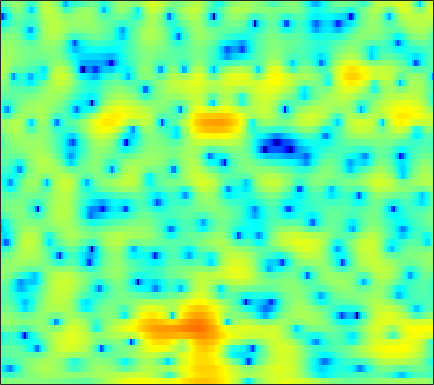

The file beside this chart, header and first rows:
0.24229, 0.19945, 0.14854, 0.1073, 0.085288, 0.063313, 0.047295, 0.041749, 0.051939, 0.069199, 0.10055, 0.12696, 0.16417, 0.19836, 0.2141, 0.22462, 0.24814, 0.25575, 0.2465, 0.22583, 0.18384, 0.14115, 0.065743, -0.027968
-4.462, -4.739, -5.002, -5.093, -5.023, -4.745, -4.278, -3.838, -3.179, -2.488, -1.805, -1.313, -0.703, -0.151, 0.2191, 0.6553, 1.024, 1.257, 1.511, 1.705, 1.841, 1.905, 1.944, 1.936
-8.548, -9.972, -12.51, -15.88, -17.88, -15.83, -11.81, -9.305, -6.673, -4.607, -2.943, -1.899, -0.726, 0.2431, 0.856, 1.543, 2.094, 2.427, 2.769, 2.998, 3.115, 3.132, 3.05, 2.851
-5.413, -5.289, -5.135, -4.946, -4.755, -4.398, -3.915, -3.49, -2.871, -2.221, -1.571, -1.101, -0.511, 0.03295, 0.4101, 0.8708, 1.286, 1.568, 1.899, 2.168, 2.367, 2.462, 2.504, 2.433
-3.261, -2.972, -2.657, -2.41, -2.276, -2.134, -2.024, -1.973, -1.946, -1.972, -2.047, -2.131, -2.271, -2.409, -2.475, -2.464, -2.274, -1.982, -1.412, -0.6929, 0.09258, 0.6764, 1.398, 2.017
-2.634, -2.484, -2.308, -2.199, -2.17, -2.2, -2.32, -2.495, -2.82, -3.288, -3.935, -4.575, -5.711, -7.305, -8.976, -12.35, -18.07, -19.62, -12.51, -7.556, -4.199, -2.265, -0.2152, 1.4
-6.055, -5.601, -5.085, -4.747, -4.635, -4.706, -4.992, -5.344, -5.929, -6.593, -7.206, -7.579, -7.927, -8.112, -8.168, -8.131, -7.798, -7.226, -5.977, -4.338, -2.57, -1.286, 0.294, 1.681
-9.658, -7.748, -6.147, -5.311, -5.072, -5.253, -6.05, -7.096, -9.256, -12.82, -19.61, -27.49, -16.7, -11.25, -8.743, -6.36, -4.555, -3.447, -2.169, -1.055, -0.049, 0.6534, 1.523, 2.318
-1.78, -1.469, -1.113, -0.9231, -0.912, -1.117, -1.553, -2, -2.721, -3.439, -3.929, -4.015, -3.671, -2.906, -2.218, -1.3, -0.4797, 0.02996, 0.5515, 0.8769, 1.009, 0.981, 0.8236, 0.5941
1.416, 1.442, 1.468, 1.426, 1.351, 1.191, 0.9847, 0.8077, 0.5488, 0.3511, 0.249, 0.2418, 0.3349, 0.5174, 0.6835, 0.9318, 1.137, 1.214, 1.171, 0.8997, 0.3015, -0.4594, -2.04, -4.658
0.6904, 0.7701, 0.779, 0.6499, 0.4764, 0.13, -0.2973, -0.6536, -1.134, -1.551, -1.835, -1.895, -1.757, -1.397, -1.025, -0.4666, 0.07354, 0.4162, 0.7561, 0.9153, 0.8741, 0.7018, 0.3139, -0.1736
-1.063, -0.8645, -0.8617, -1.137, -1.511, -2.246, -3.296, -4.31, -5.989, -8.116, -10.41, -11.49, -10.63, -8.155, -6.25, -4.062, -2.305, -1.224, -0.04725, 0.8591, 1.552, 1.957, 2.373, 2.663
-2.446, -2.336, -2.462, -2.851, -3.322, -4.207, -5.385, -6.472, -8.207, -10.3, -12.51, -13.5, -12.64, -10.12, -8.124, -5.757, -3.77, -2.486, -1.013, 0.2292, 1.261, 1.918, 2.643, 3.216
-2.551, -2.735, -3.18, -3.849, -4.503, -5.5, -6.595, -7.424, -8.42, -9.073, -9.355, -9.249, -8.71, -7.777, -6.893, -5.571, -4.179, -3.135, -1.797, -0.5436, 0.6075, 1.381, 2.281, 3.032
-1.639, -2.091, -2.936, -4.137, -5.265, -7.121, -9.367, -11.27, -13.68, -14.8, -14.04, -12.88, -11.29, -9.843, -8.818, -7.468, -6.033, -4.884, -3.313, -1.765, -0.3131, 0.6838, 1.865, 2.863
-0.1659, -0.6153, -1.495, -2.72, -3.92, -5.992, -8.738, -11.33, -15.29, -17.03, -15.32, -13.9, -12.83, -12.69, -13.02, -13.29, -11.95, -9.849, -6.735, -3.942, -1.645, -0.2152, 1.369, 2.623
1.04, 0.8921, 0.5105, -0.0796, -0.6742, -1.622, -2.67, -3.478, -4.51, -5.418, -6.197, -6.81, -7.842, -9.358, -10.9, -13.02, -12.49, -9.965, -6.466, -3.669, -1.516, -0.2311, 1.125, 2.158
0.8351, 1.039, 1.176, 1.163, 1.076, 0.8768, 0.5808, 0.326, -0.05542, -0.472, -0.8928, -1.229, -1.677, -2.089, -2.329, -2.468, -2.319, -2.03, -1.477, -0.8589, -0.2954, 0.05401, 0.3938, 0.5758
-0.648, -0.1836, 0.3356, 0.7583, 1.033, 1.327, 1.543, 1.658, 1.764, 1.804, 1.775, 1.722, 1.607, 1.456, 1.325, 1.139, 0.9437, 0.7746, 0.5067, 0.1671, -0.2944, -0.7511, -1.548, -2.572
-3.048, -2.464, -1.713, -0.9651, -0.4061, 0.322, 1.035, 1.527, 2.096, 2.56, 2.883, 3.042, 3.129, 3.079, 2.951, 2.657, 2.219, 1.802, 1.117, 0.267, -0.7574, -1.68, -3.16, -5.073
-6.639, -6.436, -5.96, -5.009, -4.005, -2.436, -0.8491, 0.2525, 1.512, 2.517, 3.263, 3.649, 3.941, 3.98, 3.845, 3.446, 2.796, 2.153, 1.094, -0.1613, -1.536, -2.559, -3.81, -4.851
-11.41, -13.89, -20.21, -18.19, -12.03, -6.721, -3.192, -1.204, 0.8636, 2.388, 3.485, 4.05, 4.493, 4.595, 4.451, 3.962, 3.11, 2.191, 0.5581, -1.656, -4.618, -7.361, -10.62, -9.825
-11.1, -11.34, -11.16, -9.853, -8.201, -5.616, -3.148, -1.546, 0.2442, 1.647, 2.679, 3.22, 3.663, 3.799, 3.705, 3.311, 2.604, 1.841, 0.5001, -1.28, -3.53, -5.363, -7.106, -6.565
-13.84, -11.88, -9.563, -7.517, -6.12, -4.343, -2.766, -1.705, -0.4912, 0.4695, 1.173, 1.549, 1.85, 1.948, 1.899, 1.692, 1.351, 1.036, 0.5406, 0.02858, -0.4242, -0.6607, -0.7637, -0.5561
-12.28, -10.07, -7.646, -5.688, -4.465, -3.071, -1.946, -1.252, -0.5262, -0.01771, 0.2731, 0.3711, 0.3375, 0.158, -0.03258, -0.3038, -0.5193, -0.5978, -0.5781, -0.3999, -0.09316, 0.189, 0.6222, 1.095
-4.811, -4.216, -3.325, -2.441, -1.81, -1.097, -0.5242, -0.2099, 0.03346, 0.06613, -0.1314, -0.4566, -1.129, -2.077, -2.934, -4.123, -5.001, -5.143, -4.447, -3.147, -1.723, -0.7161, 0.4659, 1.44
-1.342, -1.144, -0.832, -0.5029, -0.266, 0.004993, 0.1953, 0.2642, 0.2251, -0.01741, -0.5162, -1.109, -2.26, -3.976, -5.834, -9.656, -17.63, -29.24, -12.39, -6.921, -3.671, -1.917, -0.1266, 1.223
-0.9332, -0.9353, -0.9135, -0.8433, -0.7799, -0.6552, -0.5346, -0.4688, -0.445, -0.5456, -0.8237, -1.157, -1.812, -2.707, -3.502, -4.598, -5.376, -5.506, -4.876, -3.676, -2.3, -1.294, -0.06719, 1.003
-2.197, -2.472, -2.801, -3.014, -3.046, -2.862, -2.478, -2.113, -1.601, -1.158, -0.8436, -0.7085, -0.6893, -0.8284, -0.998, -1.278, -1.537, -1.672, -1.728, -1.612, -1.28, -0.8798, -0.1845, 0.6484
-4.274, -5.142, -6.617, -8.21, -8.898, -8.346, -6.508, -4.942, -3.129, -1.677, -0.5703, 0.03316, 0.5922, 0.8834, 0.9268, 0.7559, 0.3088, -0.1985, -1.154, -2.308, -3.356, -3.64, -2.859, -1.15
-6.25, -7.17, -9.398, -13.4, -17.3, -15.1, -9.879, -7.157, -4.503, -2.518, -0.9838, -0.06478, 0.9143, 1.581, 1.843, 1.855, 1.405, 0.6872, -0.9192, -3.708, -8.844, -15.34, -9.51, -3.383
-6.805, -6.666, -6.946, -7.469, -7.78, -7.987, -7.797, -7.478, -6.75, -5.607, -4.082, -2.803, -1.211, 0.0898, 0.8331, 1.466, 1.7, 1.618, 1.229, 0.629, 0.08288, -0.08598, 0.2218, 0.9929
-4.786, -4.67, -4.83, -5.29, -5.892, -7.133, -9.103, -11.38, -16.3, -17.25, -10.52, -6.885, -3.512, -1.177, 0.1148, 1.361, 2.186, 2.577, 2.865, 2.974, 2.98, 2.945, 2.886, 2.808
-2.579, -2.607, -2.796, -3.203, -3.691, -4.547, -5.771, -6.784, -7.895, -7.657, -5.888, -4.171, -2.062, -0.3169, 0.7393, 1.847, 2.635, 3.056, 3.399, 3.541, 3.507, 3.374, 3.052, 2.568
-1.919, -1.823, -1.738, -1.745, -1.79, -1.916, -2.026, -2.074, -1.986, -1.668, -1.107, -0.5603, 0.2155, 0.9837, 1.511, 2.093, 2.526, 2.74, 2.887, 2.856, 2.647, 2.378, 1.856, 1.124
-2.461, -2.045, -1.533, -1.083, -0.7936, -0.491, -0.2167, -0.03533, 0.2197, 0.4841, 0.7743, 0.9946, 1.312, 1.62, 1.825, 2.043, 2.186, 2.218, 2.164, 1.974, 1.631, 1.262, 0.6262, -0.1996
-3.68, -2.656, -1.526, -0.6184, -0.08354, 0.4959, 0.9008, 1.136, 1.348, 1.488, 1.572, 1.608, 1.653, 1.688, 1.708, 1.741, 1.742, 1.713, 1.585, 1.347, 0.9706, 0.5812, -0.09235, -0.9168
-3.648, -2.174, -0.674, 0.4123, 1.027, 1.635, 2.005, 2.146, 2.159, 2.007, 1.715, 1.455, 1.074, 0.7757, 0.669, 0.6806, 0.8122, 0.9301, 1.008, 0.9166, 0.6106, 0.2387, -0.4573, -1.335
-0.4333, 0.3954, 1.348, 2.109, 2.565, 2.979, 3.208, 3.198, 2.946, 2.331, 1.303, 0.2308, -1.516, -3.165, -3.667, -2.921, -1.406, -0.4097, 0.5175, 0.8822, 0.6977, 0.2234, -0.7863, -2.208
1.439, 1.562, 1.784, 2.147, 2.487, 2.927, 3.316, 3.458, 3.333, 2.731, 1.481, -0.05348, -3.215, -8.691, -12.17, -6.581, -2.193, -0.2459, 1.26, 1.82, 1.585, 0.8831, -0.7893, -3.615
-1.972, -2.999, -4.208, -4.303, -3.4, -1.597, 0.003609, 0.936, 1.714, 2.052, 1.963, 1.696, 1.132, 0.6783, 0.6145, 0.961, 1.613, 2.118, 2.577, 2.684, 2.352, 1.798, 0.6014, -1.021
-6.208, -8.772, -14.61, -17.77, -11.69, -6.606, -3.553, -2.011, -0.5409, 0.4259, 1.05, 1.355, 1.621, 1.841, 1.988, 2.209, 2.442, 2.584, 2.69, 2.655, 2.444, 2.165, 1.629, 0.9659
-4.537, -5.091, -5.643, -5.651, -5.229, -4.212, -3.118, -2.336, -1.411, -0.69, -0.1196, 0.2158, 0.6299, 0.9669, 1.192, 1.472, 1.723, 1.884, 2.056, 2.148, 2.153, 2.088, 1.931, 1.661
-2.325, -2.434, -2.598, -2.703, -2.705, -2.603, -2.404, -2.197, -1.924, -1.645, -1.386, -1.196, -0.9389, -0.6706, -0.4263, -0.07568, 0.2983, 0.5946, 0.9832, 1.34, 1.644, 1.825, 1.993, 2.063
-0.2862, -0.5682, -1.075, -1.651, -2.069, -2.591, -2.91, -3.059, -3.179, -3.243, -3.342, -3.419, -3.551, -3.491, -3.282, -2.766, -2.05, -1.467, -0.6857, 0.07862, 0.7904, 1.295, 1.883, 2.387
1.799, 1.07, -0.2776, -2.042, -3.565, -5.405, -6.305, -6.235, -5.721, -5.558, -6.048, -6.954, -8.671, -10.16, -10.02, -8.1, -5.976, -4.69, -3.374, -2.261, -1.132, -0.2076, 1.08, 2.272
3.81, 2.853, 0.945, -2.004, -5.341, -13.17, -17.46, -10.78, -6.889, -5.588, -5.893, -7.064, -10.04, -14.15, -14.07, -10.34, -7.986, -7.258, -7.51, -8.49, -7.661, -5.296, -1.812, 0.9476
4.244, 3.673, 2.577, 1.167, 0.01056, -1.351, -2.167, -2.345, -2.269, -2.241, -2.489, -2.85, -3.536, -4.123, -4.456, -4.764, -5.217, -5.955, -7.696, -10.22, -10.21, -7.266, -3.327, -0.4464
3.229, 3.031, 2.61, 2.063, 1.618, 1.061, 0.555, 0.2401, -0.1226, -0.451, -0.7701, -1.031, -1.387, -1.736, -1.994, -2.322, -2.641, -2.886, -3.141, -3.158, -2.786, -2.27, -1.343, -0.4075
2.34, 2.293, 2.138, 1.902, 1.687, 1.363, 1.029, 0.7635, 0.4202, 0.08768, -0.2301, -0.4542, -0.7109, -0.9403, -1.072, -1.196, -1.264, -1.263, -1.201, -1.058, -0.8395, -0.6424, -0.3809, -0.1699
1.731, 1.741, 1.699, 1.592, 1.469, 1.238, 0.9563, 0.7175, 0.3665, -0.00227, -0.3664, -0.6054, -0.8691, -1.026, -1.064, -1.012, -0.8533, -0.6767, -0.3963, -0.1083, 0.1528, 0.3201, 0.4486, 0.4452
0.974, 1.076, 1.163, 1.171, 1.114, 0.9532, 0.6663, 0.3805, -0.111, -0.7004, -1.345, -1.82, -2.346, -2.601, -2.563, -2.199, -1.565, -1.012, -0.2561, 0.4339, 0.9994, 1.316, 1.587, 1.651
-0.8002, -0.4801, -0.129, 0.1102, 0.1987, 0.1776, -0.05188, -0.3958, -1.093, -2.127, -3.545, -4.901, -6.938, -8.531, -8.444, -6.564, -4.178, -2.573, -0.798, 0.5934, 1.644, 2.223, 2.758, 3.031
-4.564, -3.904, -3.111, -2.422, -2.005, -1.659, -1.573, -1.737, -2.297, -3.351, -5.025, -6.822, -10.41, -15.44, -15.44, -9.888, -5.722, -3.451, -1.158, 0.5532, 1.834, 2.562, 3.25, 3.661
-9.95, -9.21, -7.813, -6.197, -5.071, -3.871, -3.099, -2.79, -2.784, -3.163, -3.859, -4.489, -5.275, -5.665, -5.474, -4.554, -3.143, -1.961, -0.4273, 0.9286, 2.033, 2.688, 3.317, 3.673
-20.37, -23.73, -14.74, -9.302, -6.683, -4.304, -2.867, -2.233, -1.893, -2.012, -2.507, -3.054, -3.786, -4.284, -4.264, -3.585, -2.308, -1.156, 0.3752, 1.721, 2.775, 3.352, 3.833, 3.986
-9.335, -8.965, -7.186, -4.82, -3.204, -1.519, -0.3988, 0.05292, 0.2036, -0.2218, -1.264, -2.54, -5.195, -9.402, -12.69, -9.279, -4.275, -1.633, 0.9079, 2.654, 3.809, 4.336, 4.625, 4.468
-3.879, -3.097, -2.037, -1.004, -0.3069, 0.4632, 0.9923, 1.177, 1.126, 0.6816, -0.1866, -1.158, -2.87, -4.743, -5.483, -4.478, -2.178, -0.5007, 1.304, 2.582, 3.368, 3.656, 3.659, 3.214
